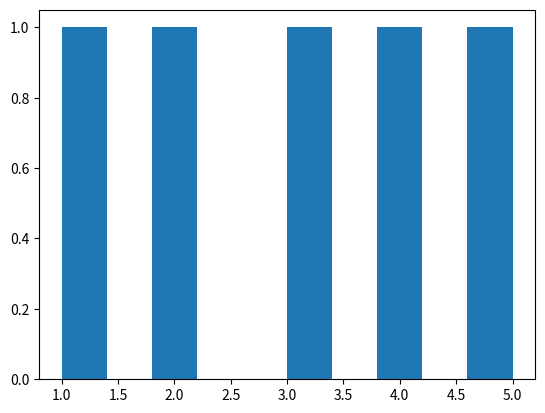

This figure's Python source:
import numpy as np
import matplotlib.pyplot as plt
x=[1,2,3,4,5]
plt.hist(x, density=False, bins=10)
plt.show()